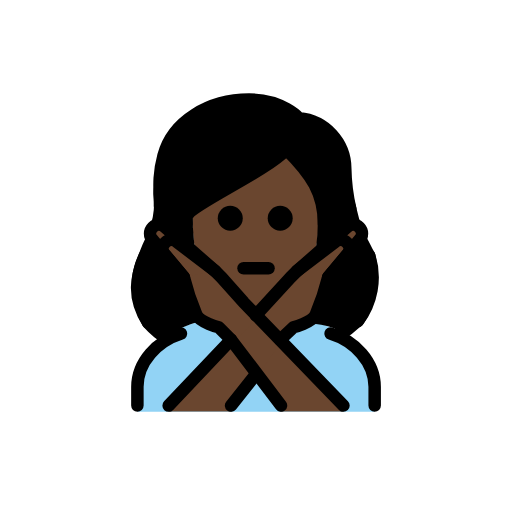
t = 0.00 s
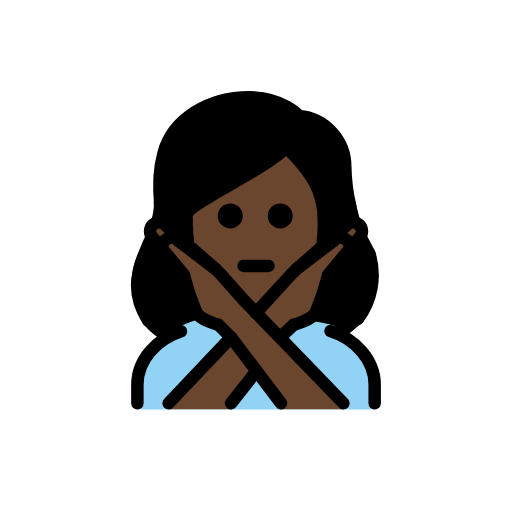
t = 0.48 s
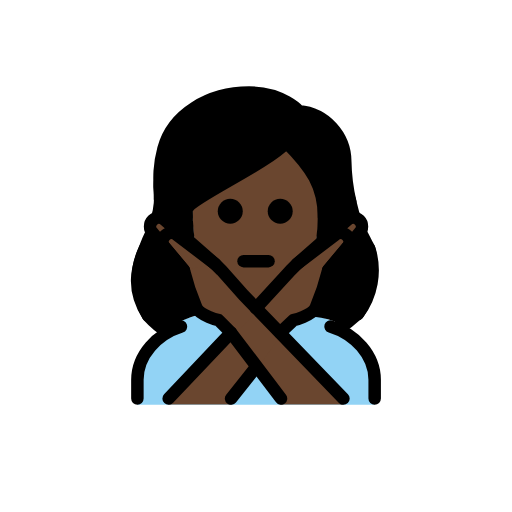
t = 1.43 s
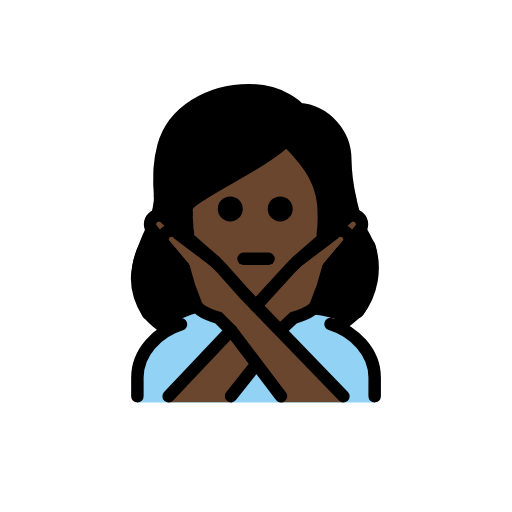
t = 1.90 s
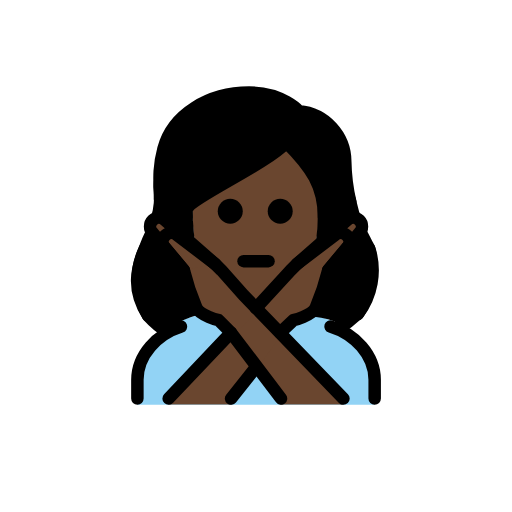
t = 2.38 s
t = 3.33 s: frame unchanged from t = 0.48 s, image omitted

The animated SVG that drew these frames (rendered in a browser with its animation timeline set to each time). Animation: 1 SMIL element (animateTransform=1); one cycle of 3.80 s, repeats indefinitely.

<?xml version='1.0' encoding='utf-8'?>
<svg xmlns="http://www.w3.org/2000/svg" id="emoji" viewBox="-5 -5 82 82" width="200" height="200" role="img">
  <title>OpenMoji: woman gesturing NO: dark skin tone</title><g><g id="color">
    <path fill="#92d3f5" d="M17.0046,60.9583v-4c0-4.9941,2.7617-7.12,6.9844-9.4121,5.3633-2.458,16.5615-2.918,23.9482-.13,3.3184,1.4609,7.0674,4.5479,7.0674,9.542v4" />
  </g>
  <g id="skin">
    <path fill="#6a462f" d="M25.8376,30.2923c0,9,4.04,14.666,10.1035,14.666,5.9365,0,10.1055-5.9307,10.1055-14.9307,0-3-.042-4.0693-.042-4.0693C43.9991,22.9427,41.057,19.02,41.057,19.02a80.045,80.045,0,0,1-15.39,9.2036S25.8376,25.2923,25.8376,30.2923Z" />
    <path fill="#6a462f" d="M42.56,38.4026l8-7a1.4142,1.4142,0,0,1,2,2l-5,6" />
    <path fill="#6a462f" d="M50.0046,60.9163l-16-17-3.5557-4-1-1-6-4.5557a1.4142,1.4142,0,0,0-2,2l3,3.5557a39.3264,39.3264,0,0,0,2,6c.6328,1.2647,3.5557,2,3.5557,2l2,2,8,11" />
    <path fill="#6a462f" d="M22.0046,60.9163l16-17,3.5557-4,1-1,6-4.5557a1.4142,1.4142,0,0,1,2,2l-3,3.5557a39.3264,39.3264,0,0,1-2,6c-.6328,1.2647-3.5557,2-3.5557,2l-2,2-8,11" />
    <path fill="#6a462f" d="M29.4489,38.4026l-8-7a1.4142,1.4142,0,0,0-2,2l5,6" />
  </g>
  <g id="hair">
    <path fill="#000000" d="M54.9953,35.4565c-.4385-.8535-1.2066-2.2814-1.6858-3.24a21.3793,21.3793,0,0,1-1.3215-4.2589c-.4971-1.8435-1.64-4.3072-1.7916-7.1158.0273-3.6929-4.2631-6.6058-7.9437-6.9144A12.9939,12.9939,0,0,0,34.321,10.93c-6.2,0-11.4413,3.3818-12.743,8.226-.5342,2.0121-2.14,5.006-1.98,7.0818a11.7474,11.7474,0,0,1-.7346,5.5909c-.248.7558-1.2693,2.6963-1.5663,3.7569-3.1579,6.2622.9237,12.1038.7315,11.8108a15.1656,15.1656,0,0,0,3.2934,2.7485c1.6947-1.2169,1.4363-1.0092,2.07-2.27,1.0366-.5277,3.6121-1.5787,4.387-1.4342l1.1456.24s-3.8017-.6723-5.31-8.7221c0,0-11.1974-14.1393,2.5176-1.56s10.3723,8.5162,10.3723,8.5162L48.8387,32.805s7.0447-3.45,2.6322,1.9048c-5.4242,6.5824-5.4242,11.7655-9.5932,12.7064-2.0695.467,1.9026-1.3994,2.3057-.6364a14.3374,14.3374,0,0,1,4.4429.8257c-.07,1.0415-.07,1.0415,1.2433,1.9271a22.7918,22.7918,0,0,0,2.9721-2.33C54.03,46.4878,56.4627,40.0834,54.9953,35.4565Zm-9.3643-.8393-9.74,9.753s-9.507-8.4337-9.6727-9.623c-.165-1.1843-.3726-4.1128-.3726-4.1128l-.1778-1.2069c1.5463-1.58,15.0919-9.5692,15.0919-9.5692,5.8909.5173,5.1083,8.0314,5.1438,10.2588A33.6068,33.6068,0,0,1,45.631,34.6172Z" />
  </g>
  <g id="line">
    <path d="M41.8776,29.9583a2,2,0,1,1-2-2,2,2,0,0,1,2,2" />
    <path d="M33.8776,29.9583a2,2,0,1,1-2-2,2,2,0,0,1,2,2" />
    <path fill="none" stroke="#000" stroke-linecap="round" stroke-linejoin="round" stroke-width="2" d="M34.0046,37.9583h4" />
    <path fill="none" stroke="#000" stroke-linecap="round" stroke-linejoin="round" stroke-width="2" d="M47.9372,48.4075c3.85,1.1778,7.0674,4.5469,7.0674,8.5508v3" />
    <path fill="none" stroke="#000" stroke-linecap="round" stroke-linejoin="round" stroke-width="2" d="M17.0046,59.9583v-3c0-3.9756,3.1719-7.3242,6.9844-8.5244" />
    <path fill="none" stroke="#000" stroke-linecap="round" stroke-linejoin="round" stroke-width="2" d="M42.56,38.4026l8-7a1.4142,1.4142,0,0,1,2,2l-5,6" />
    <path fill="none" stroke="#000" stroke-linecap="round" stroke-linejoin="round" stroke-width="2" d="M29.4489,38.4026l-8-7a1.4142,1.4142,0,0,0-2,2l5,6" />
    <line x1="36.0066" x2="32.0046" y1="54.9056" y2="59.9583" fill="none" stroke="#000" stroke-linecap="round" stroke-linejoin="round" stroke-width="2" />
    <path fill="none" stroke="#000" stroke-linecap="round" stroke-linejoin="round" stroke-width="2" d="M35.9734,45.4935,41.56,39.4026l1-1,6-4.5556a1.4142,1.4142,0,0,1,2,2l-3,3.5556a39.3264,39.3264,0,0,1-2,6c-.6328,1.2647-3.5557,2-3.5557,2l-2.127,2" />
    <line x1="22.0046" x2="32.0046" y1="59.9583" y2="49.4026" fill="none" stroke="#000" stroke-linecap="round" stroke-linejoin="round" stroke-width="2" />
    <path fill="none" stroke="#000" stroke-linecap="round" stroke-linejoin="round" stroke-width="2" d="M50.0046,59.9583l-16-16.5557-3.5557-4-1-1-6-4.5556a1.4142,1.4142,0,0,0-2,2l3,3.5556a39.3264,39.3264,0,0,0,2,6c.6328,1.2647,3.5557,2,3.5557,2l2,2,8,10.5557" />
    <path fill="none" stroke="#000" stroke-linecap="round" stroke-linejoin="round" stroke-width="2" d="M54.1623,35.9987a11.6,11.6,0,0,1-1.8842,10.4766" />
    <path fill="none" stroke="#000" stroke-linecap="round" stroke-linejoin="round" stroke-width="2" d="M20.6218,28.0052c.0193-2.2543-.4114-4.4722.56-8.0865,1.48-5.5,7.2773-8.9658,13.709-8.9658,5.4,0,8,3,8,3A8.1321,8.1321,0,0,1,50.2957,21.99a30.7458,30.7458,0,0,0,.7942,6.4234" />
    <path fill="none" stroke="#000" stroke-linecap="round" stroke-linejoin="round" stroke-width="2" d="M18.7108,46.6775c-2.6514-4.1711-1.8446-7.514-.5075-10.7705" />
    <path fill="none" stroke="#000" stroke-linecap="round" stroke-linejoin="round" stroke-width="2" d="M46.8905,30.9529c0-5-2-8-6-12-4,4-16,9-16,11v1" />
  </g>
<animateTransform attributeName="transform" type="translate" values="0 0;0 -1.5;0 0" dur="3.8s" repeatCount="indefinite" /></g></svg>
